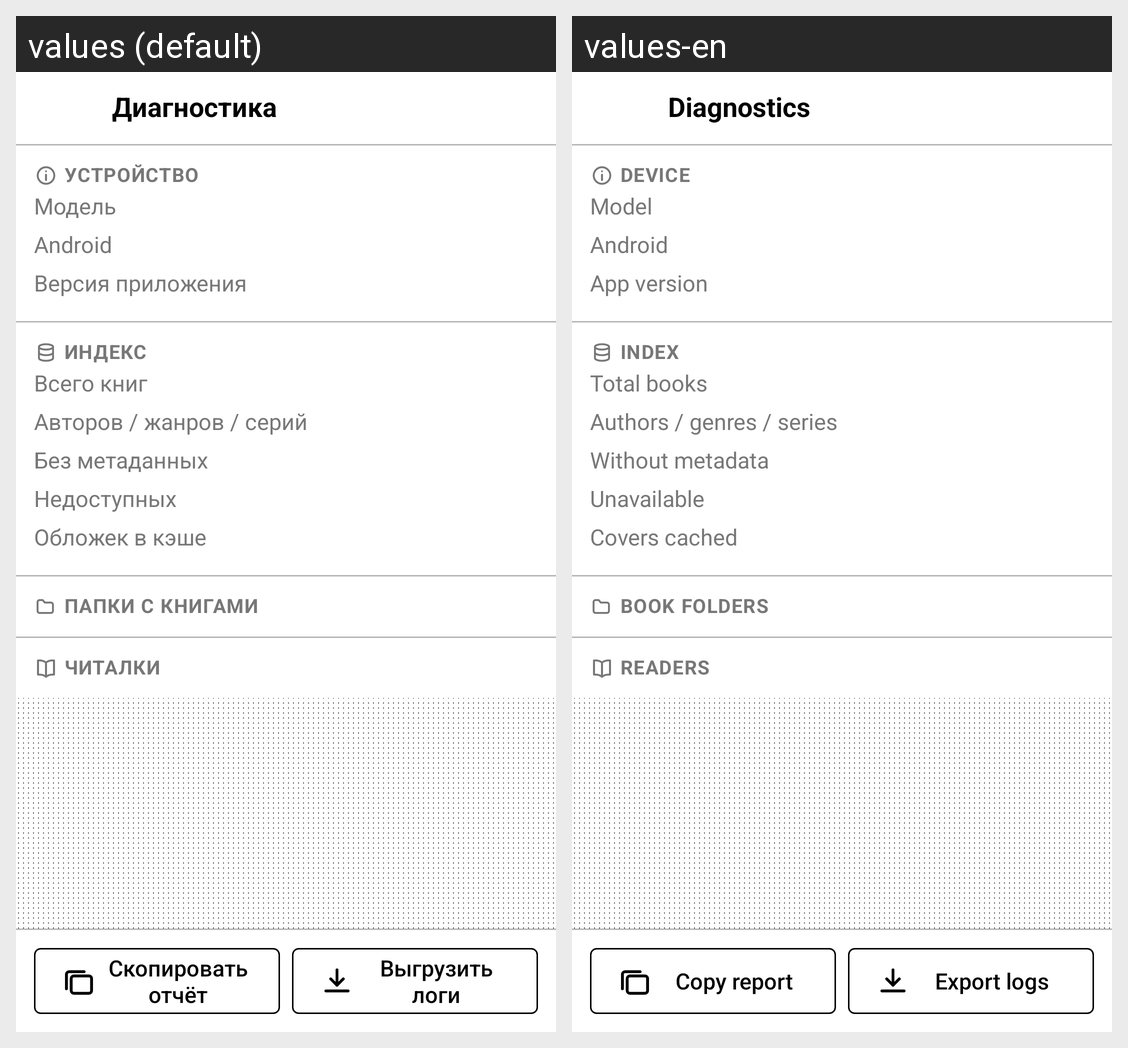

Translations of the strings shown on this Android screen, per locale in the grid:
Android screen res/layout/activity_diagnostics.xml rendered under 2 locales, left to right: values (default), values-en. Device: Nexus 5 (rendered at 1080×1920; each locale shown at half size, 540×960, under a caption strip naming it); theme AppTheme.
Strings drawn on this screen, with the default value and each locale's value (text and hints the layout hard-codes, and strings that could not be matched under every locale, appear in the picture but are not listed):

title_diagnostics
  values: Диагностика
  values-en: Diagnostics

diag_device
  values: Устройство
  values-en: Device

diag_model
  values: Модель
  values-en: Model

diag_android
  values: Android
  values-en: Android

diag_app_version
  values: Версия приложения
  values-en: App version

diag_index
  values: Индекс
  values-en: Index

diag_total_books
  values: Всего книг
  values-en: Total books

diag_authors_genres_series
  values: Авторов / жанров / серий
  values-en: Authors / genres / series

diag_without_metadata
  values: Без метаданных
  values-en: Without metadata

diag_unavailable
  values: Недоступных
  values-en: Unavailable

diag_covers_cached
  values: Обложек в кэше
  values-en: Covers cached

diag_roots
  values: Папки с книгами
  values-en: Book folders

diag_readers
  values: Читалки
  values-en: Readers

action_copy_report
  values: Скопировать отчёт
  values-en: Copy report

action_export_logs
  values: Выгрузить логи
  values-en: Export logs
